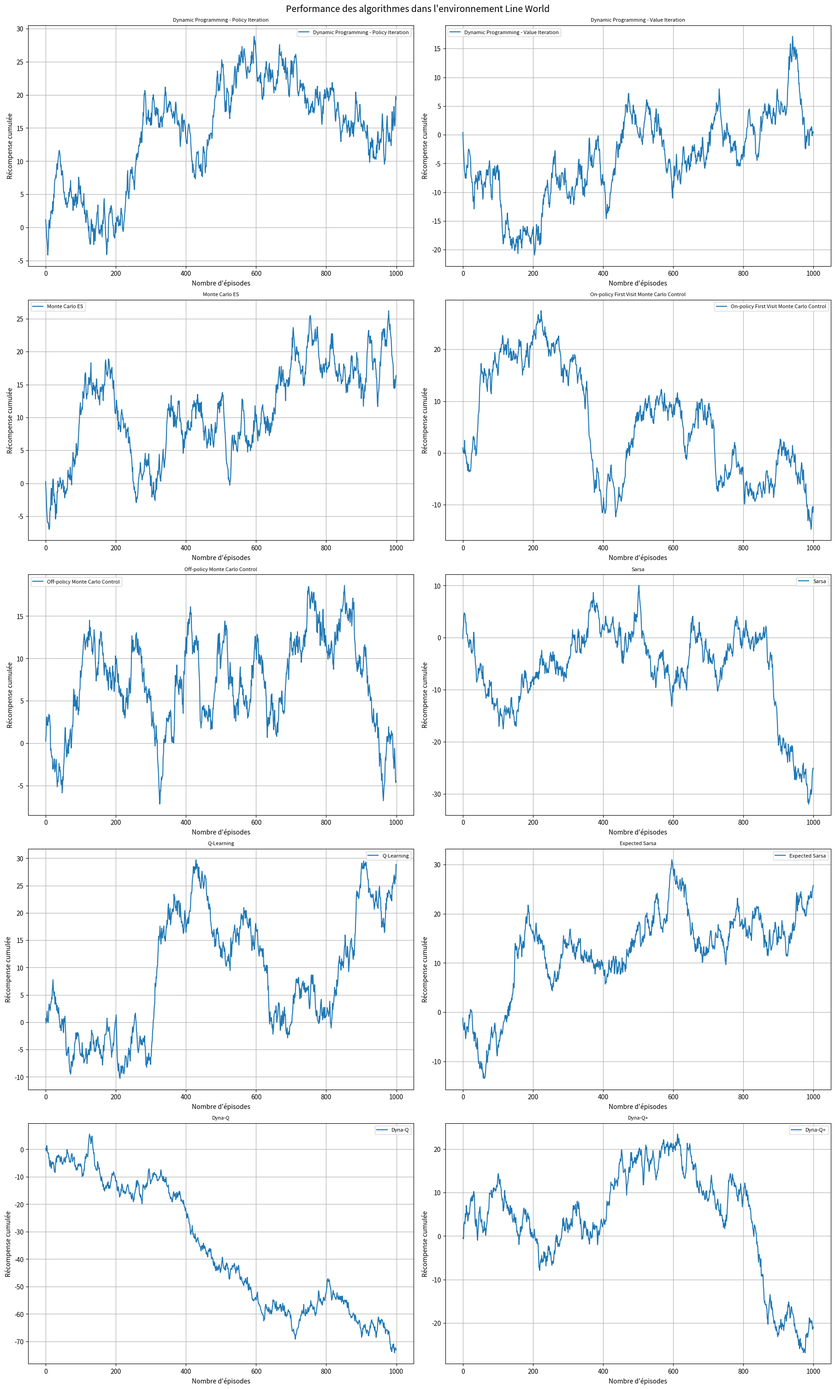
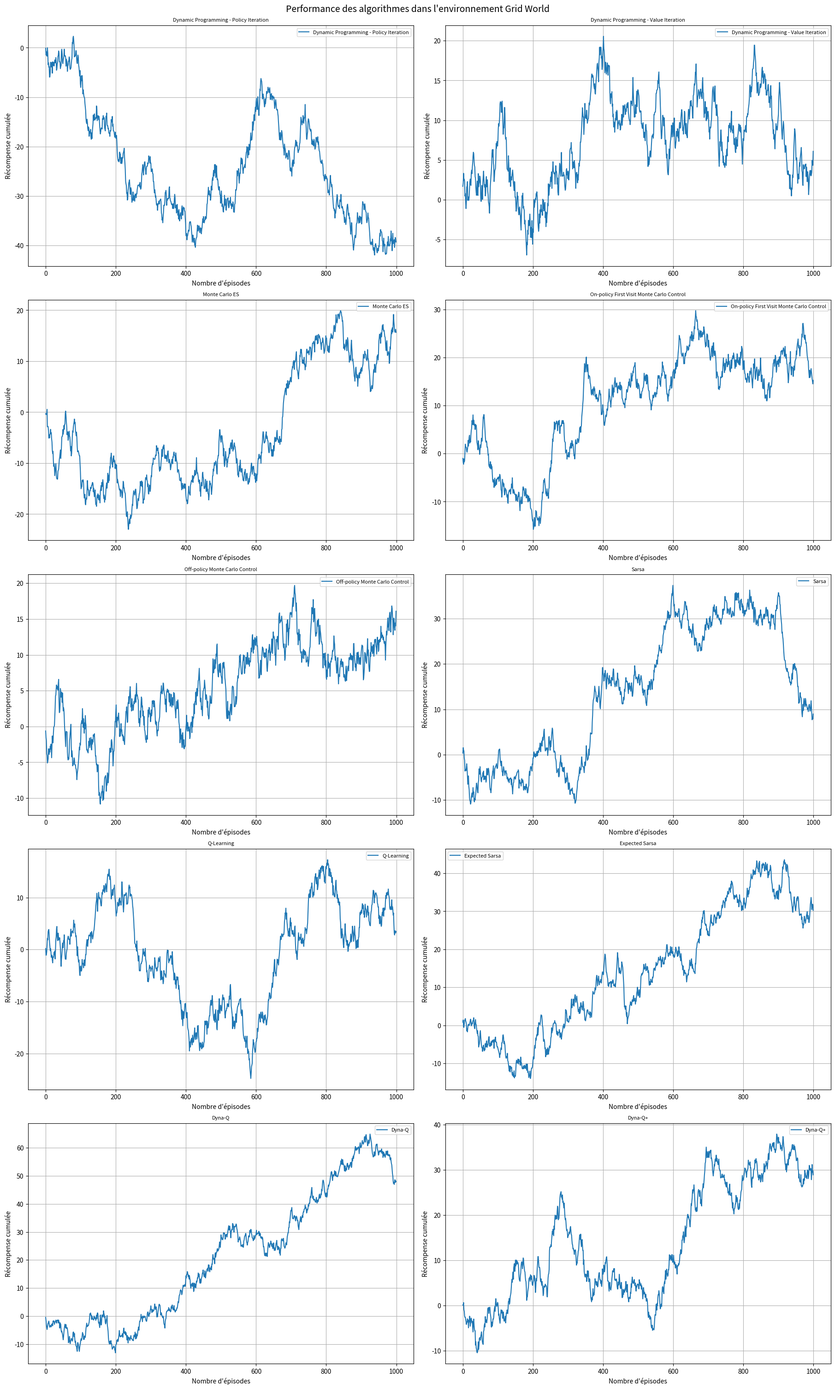
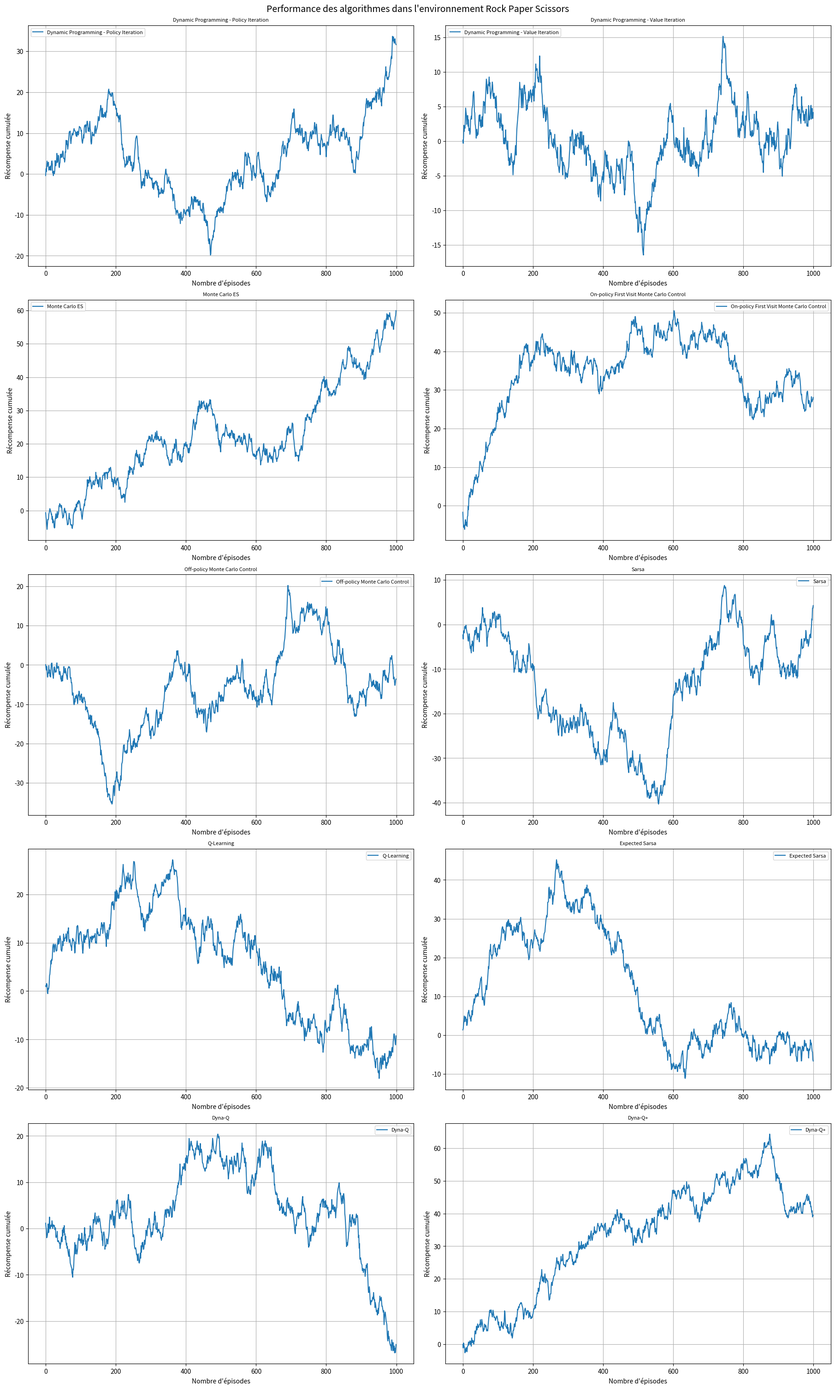
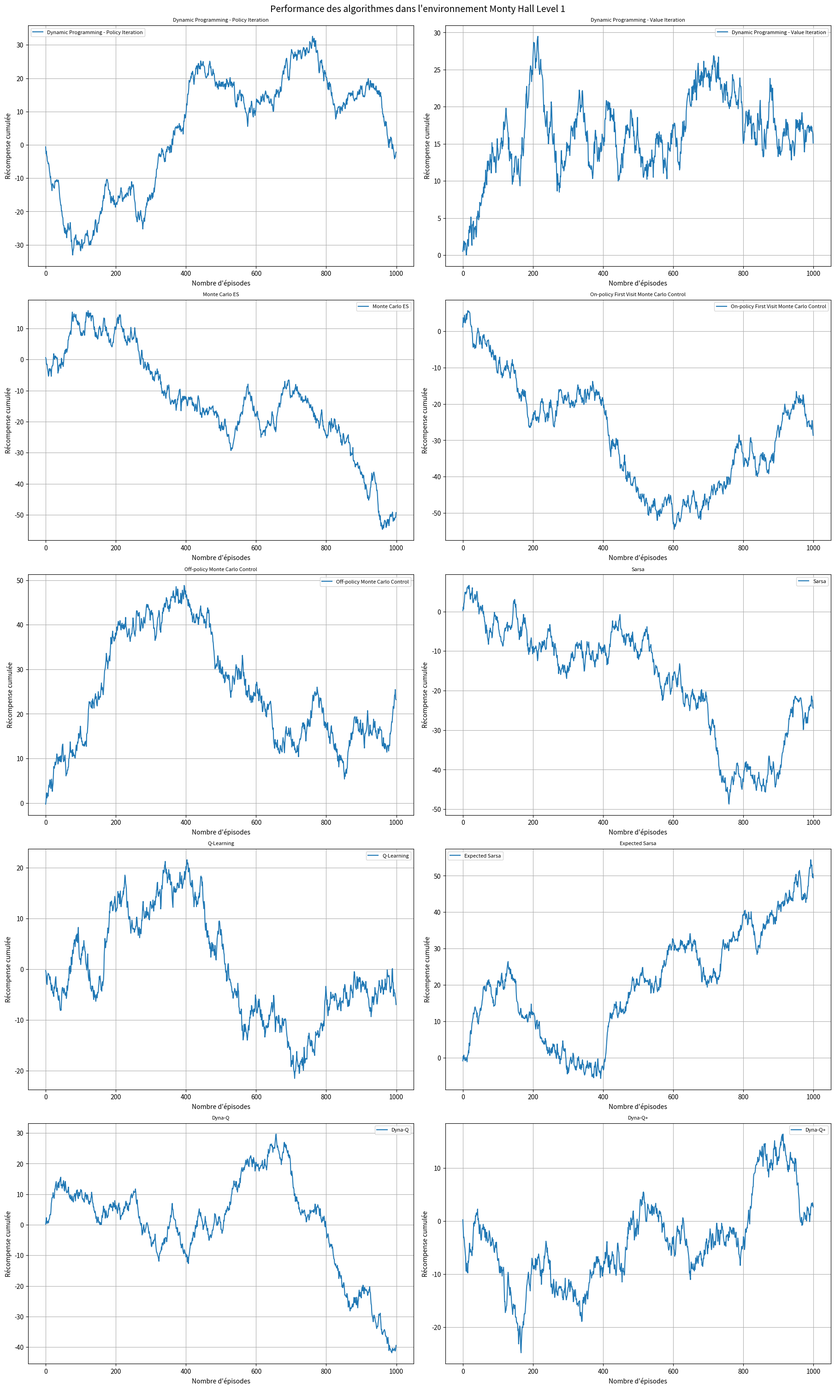
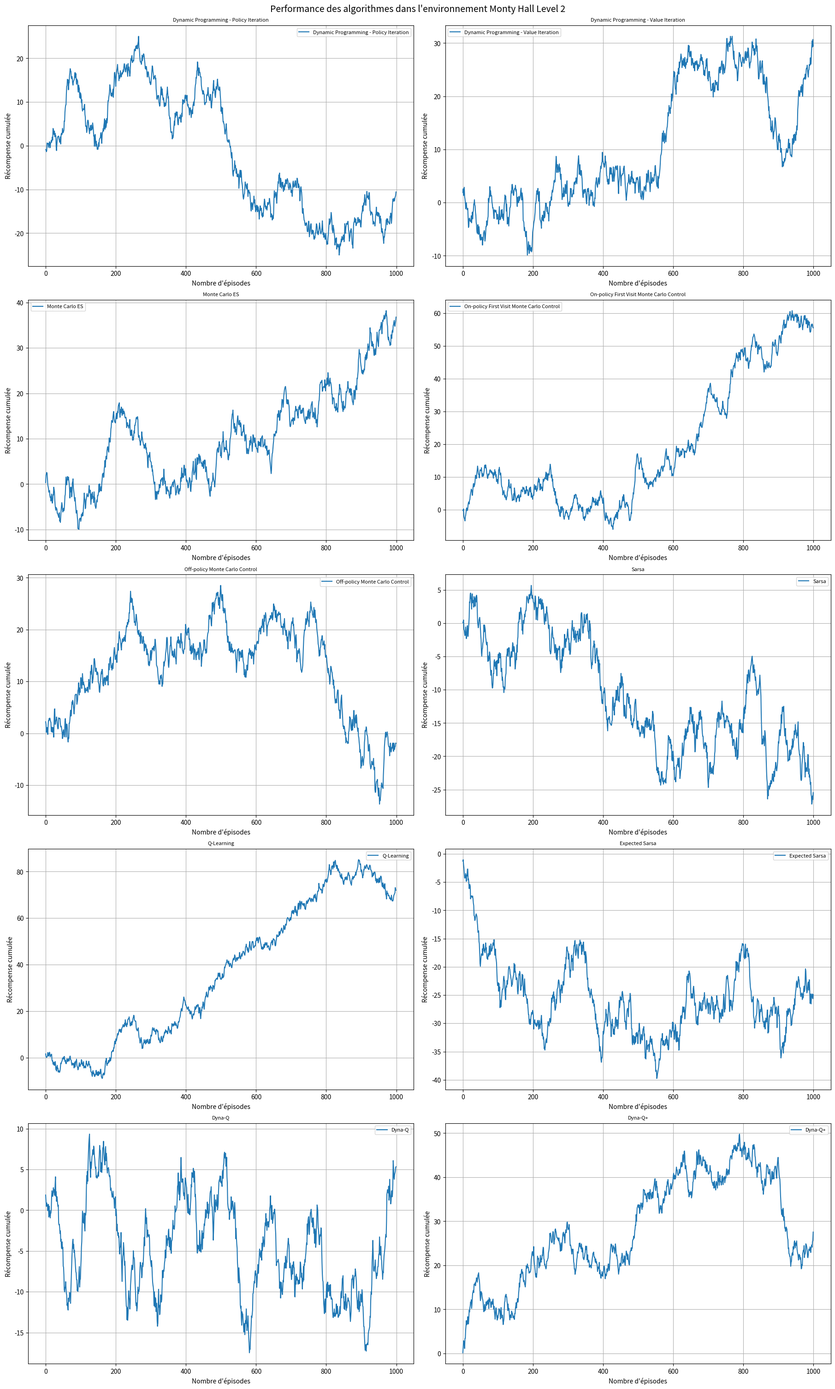

Write the Python code that produced these figures, in order.
import matplotlib.pyplot as plt
import numpy as np


def generate_data(num_episodes, num_algorithms, num_environments):
    return np.random.randn(num_algorithms, num_environments, num_episodes).cumsum(axis=2)


def plot_environment_performance(environment_name, data, algorithms, num_episodes):
    num_algorithms = data.shape[0]
    num_cols = 2
    num_rows = (num_algorithms + num_cols - 1) // num_cols

    fig, axes = plt.subplots(num_rows, num_cols, figsize=(18, 6 * num_rows), constrained_layout=True)

    if num_algorithms <= num_cols:
        axes = np.array(axes).reshape(-1)
    else:
        axes = np.array(axes).reshape(-1)

    for i in range(num_algorithms):
        ax = axes[i]
        ax.plot(data[i], label=algorithms[i])
        ax.set_xlabel('Nombre d\'épisodes')
        ax.set_ylabel('Récompense cumulée')
        ax.set_title(f'{algorithms[i]}', fontsize=8)
        ax.legend(loc='best', fontsize=8)
        ax.grid(True)

    for i in range(num_algorithms, len(axes)):
        axes[i].axis('off')

    # Titre principal
    fig.suptitle(f'Performance des algorithmes dans l\'environnement {environment_name}', fontsize=14)

    plt.show()


def main():
    num_episodes = 1000
    num_algorithms = 10
    num_environments = 5

    algorithms = [
        "Dynamic Programming - Policy Iteration",
        "Dynamic Programming - Value Iteration",
        "Monte Carlo ES",
        "On-policy First Visit Monte Carlo Control",
        "Off-policy Monte Carlo Control",
        "Sarsa",
        "Q-Learning",
        "Expected Sarsa",
        "Dyna-Q",
        "Dyna-Q+"
    ]

    environments = [
        "Line World",
        "Grid World",
        "Rock Paper Scissors",
        "Monty Hall Level 1",
        "Monty Hall Level 2"
    ]

    data = generate_data(num_episodes, num_algorithms, num_environments)

    for i, environment in enumerate(environments):
        plot_environment_performance(environment, data[:, i, :], algorithms, num_episodes)


if __name__ == "__main__":
    main()
